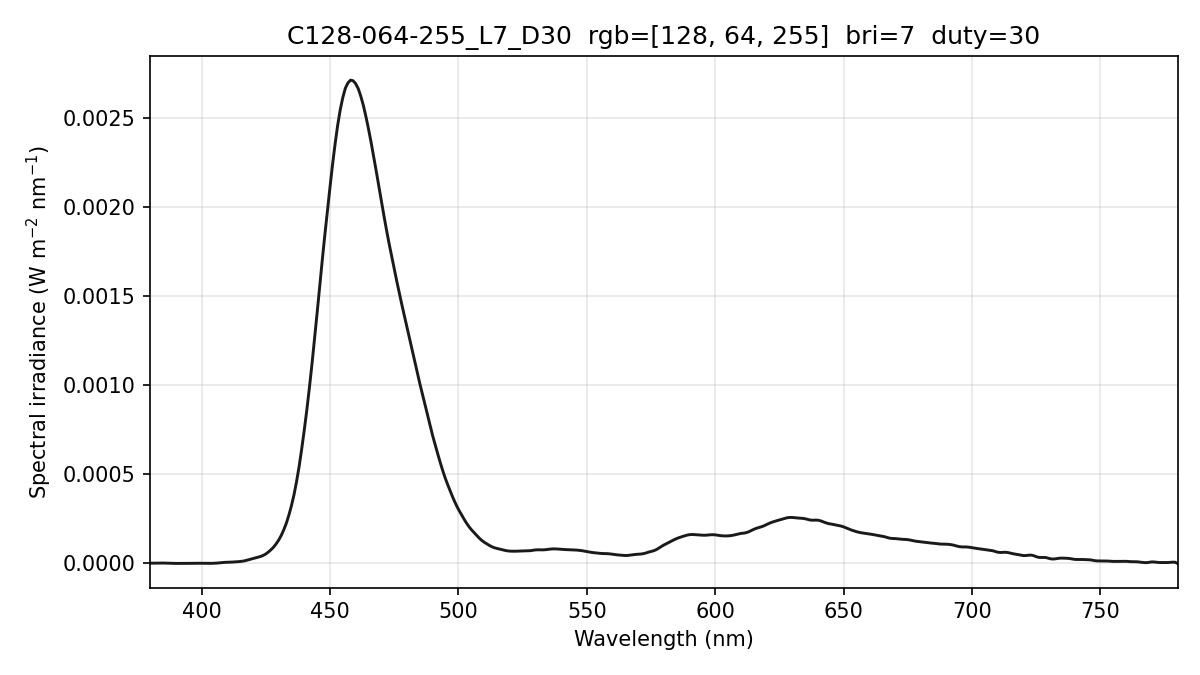

Source data for this figure (header and first rows):
wavelength_nm, spectral_irradiance_W_m2_nm, spectral_irradiance_std_W_m2_nm, spectral_irradiance_uW_cm2_nm, photon_irradiance_photons_m2_s_nm
380, 1.40429556e-06, 1.60185804e-06, 1.40429556e-04, 2.68636727e+12
381, 1.40429560e-06, 1.60185803e-06, 1.40429560e-04, 2.69343672e+12
382, 1.40429560e-06, 1.60185803e-06, 1.40429560e-04, 2.70050611e+12
383, 1.63431264e-06, 1.64860205e-06, 1.63431264e-04, 3.15106369e+12
384, 2.08009074e-06, 1.85770968e-06, 2.08009074e-04, 4.02102500e+12
385, 2.18410336e-06, 1.86722798e-06, 2.18410336e-04, 4.23308691e+12
386, 1.71633385e-06, 1.41197879e-06, 1.71633385e-04, 3.33512673e+12
387, 8.23764607e-07, 5.83230097e-07, 8.23764607e-05, 1.60486077e+12
388, 2.63371597e-07, 9.24071935e-08, 2.63371597e-05, 5.14427209e+11
389, 3.51547643e-08, 6.08898380e-08, 3.51547643e-06, 6.88425676e+10
390, 1.38474631e-08, 2.39845096e-08, 1.38474631e-06, 2.71867999e+10
391, 2.12920865e-09, 3.68789756e-09, 2.12920865e-07, 4.19100565e+09
392, 6.10747157e-09, 1.05784511e-08, 6.10747157e-07, 1.20523237e+10
393, 5.03493987e-08, 8.72077166e-08, 5.03493987e-06, 9.96116436e+10
394, 1.32725797e-07, 2.29887824e-07, 1.32725797e-05, 2.63253911e+11
395, 2.80755562e-07, 3.11797836e-07, 2.80755562e-05, 5.58275710e+11
396, 4.90352589e-07, 4.44120133e-07, 4.90352589e-05, 9.77522869e+11
397, 7.61517003e-07, 1.01883153e-06, 7.61517003e-05, 1.52192545e+12
398, 9.30796262e-07, 1.27562149e-06, 9.30796262e-05, 1.86492328e+12
399, 9.61386694e-07, 1.01513252e-06, 9.61386694e-05, 1.93105334e+12
400, 8.37983254e-07, 7.75608824e-07, 8.37983254e-05, 1.68740215e+12
401, 6.59318437e-07, 8.59369402e-07, 6.59318437e-05, 1.33095343e+12
402, 4.34255017e-07, 6.13960969e-07, 4.34255017e-05, 8.78808332e+11
403, 3.47102068e-07, 2.60654053e-07, 3.47102068e-05, 7.04182966e+11
404, 4.92215244e-07, 1.59223215e-07, 4.92215244e-05, 1.00105904e+12
405, 9.28807540e-07, 2.12755449e-07, 9.28807540e-05, 1.89366880e+12
406, 1.90551059e-06, 2.94682957e-07, 1.90551059e-04, 3.89458035e+12
407, 3.35906205e-06, 3.82020573e-07, 3.35906205e-04, 6.88233334e+12
408, 4.93192455e-06, 4.84556672e-07, 4.93192455e-04, 1.01297763e+13
409, 5.92982629e-06, 5.14296057e-07, 5.92982629e-04, 1.22092376e+13
410, 6.35276688e-06, 7.20956864e-07, 6.35276688e-04, 1.31120333e+13
411, 6.78117791e-06, 8.32078765e-07, 6.78117791e-04, 1.40304057e+13
412, 7.51705995e-06, 8.21132125e-07, 7.51705995e-04, 1.55908035e+13
413, 8.56330370e-06, 1.10638433e-06, 8.56330370e-04, 1.78038803e+13
414, 9.64393901e-06, 1.48115529e-06, 9.64393901e-04, 2.00991672e+13
415, 1.07336013e-05, 1.66939446e-06, 1.07336013e-03, 2.24241931e+13
416, 1.25670560e-05, 1.58439769e-06, 1.25670560e-03, 2.63178344e+13
417, 1.54148412e-05, 1.38671225e-06, 1.54148412e-03, 3.23592447e+13
418, 1.92620611e-05, 1.35874863e-06, 1.92620611e-03, 4.05323987e+13
419, 2.32782383e-05, 7.62005448e-07, 2.32782383e-03, 4.91006679e+13
420, 2.71866980e-05, 9.45622061e-07, 2.71866980e-03, 5.74816228e+13
421, 3.10424237e-05, 2.92387947e-06, 3.10424237e-03, 6.57901665e+13
422, 3.49705840e-05, 3.89518371e-06, 3.49705840e-03, 7.42914105e+13
423, 3.89711721e-05, 3.84926373e-06, 3.89711721e-03, 8.29864339e+13
424, 4.49559266e-05, 2.57040951e-06, 4.49559266e-03, 9.59568710e+13
425, 5.29468059e-05, 8.15704489e-07, 5.29468059e-03, 1.13279667e+14
426, 6.36706501e-05, 2.17738347e-06, 6.36706501e-03, 1.36543852e+14
427, 7.62815898e-05, 2.92012082e-06, 7.62815898e-03, 1.63972447e+14
428, 9.07253077e-05, 2.12888184e-06, 9.07253077e-03, 1.95476919e+14
429, 1.08925747e-04, 9.08184062e-07, 1.08925747e-02, 2.35239966e+14
430, 1.30341187e-04, 2.67852366e-07, 1.30341187e-02, 2.82145673e+14
431, 1.56318223e-04, 1.28718567e-07, 1.56318223e-02, 3.39164311e+14
432, 1.88103715e-04, 1.83269360e-07, 1.88103715e-02, 4.09076365e+14
433, 2.25133404e-04, 6.89097025e-07, 2.25133404e-02, 4.90739597e+14
434, 2.71018694e-04, 1.27393284e-06, 2.71018694e-02, 5.92123428e+14
435, 3.24054917e-04, 1.55533945e-06, 3.24054917e-02, 7.09628648e+14
436, 3.85672122e-04, 1.45651780e-06, 3.85672122e-02, 8.46502031e+14
437, 4.59974796e-04, 1.78621798e-07, 4.59974796e-02, 1.01190267e+15
438, 5.44769883e-04, 2.34496116e-06, 5.44769883e-02, 1.20118657e+15
439, 6.43073181e-04, 4.59961761e-06, 6.43073181e-02, 1.42117705e+15
... 341 more rows
